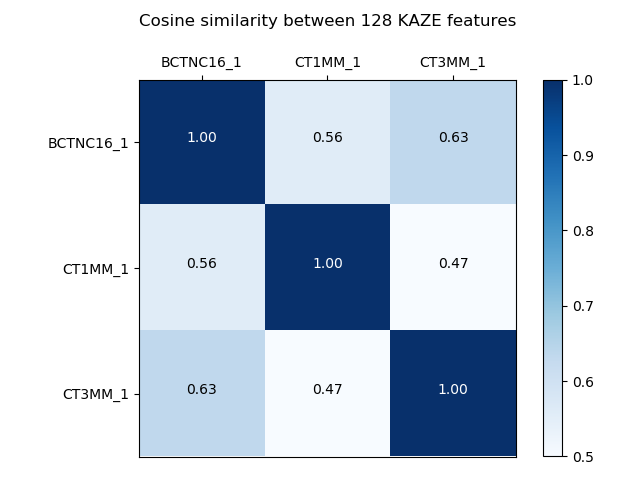

The table this chart was drawn from, first rows:
, BCTNC16_1, CT1MM_1, CT3MM_1
BCTNC16_1, 1.0, 0.5579, 0.6342
CT1MM_1, 0.5579, 1.0, 0.474
CT3MM_1, 0.6342, 0.474, 1.0
